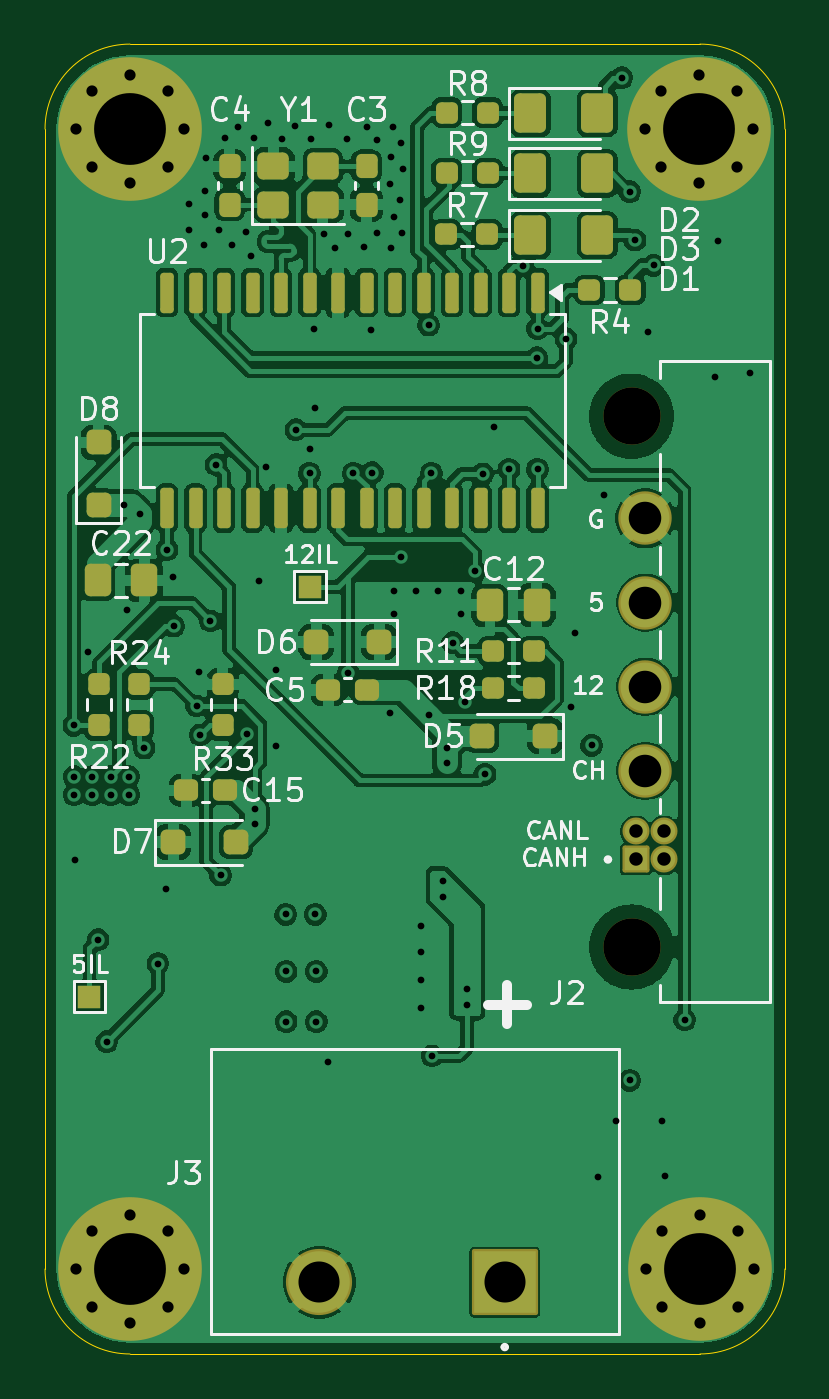
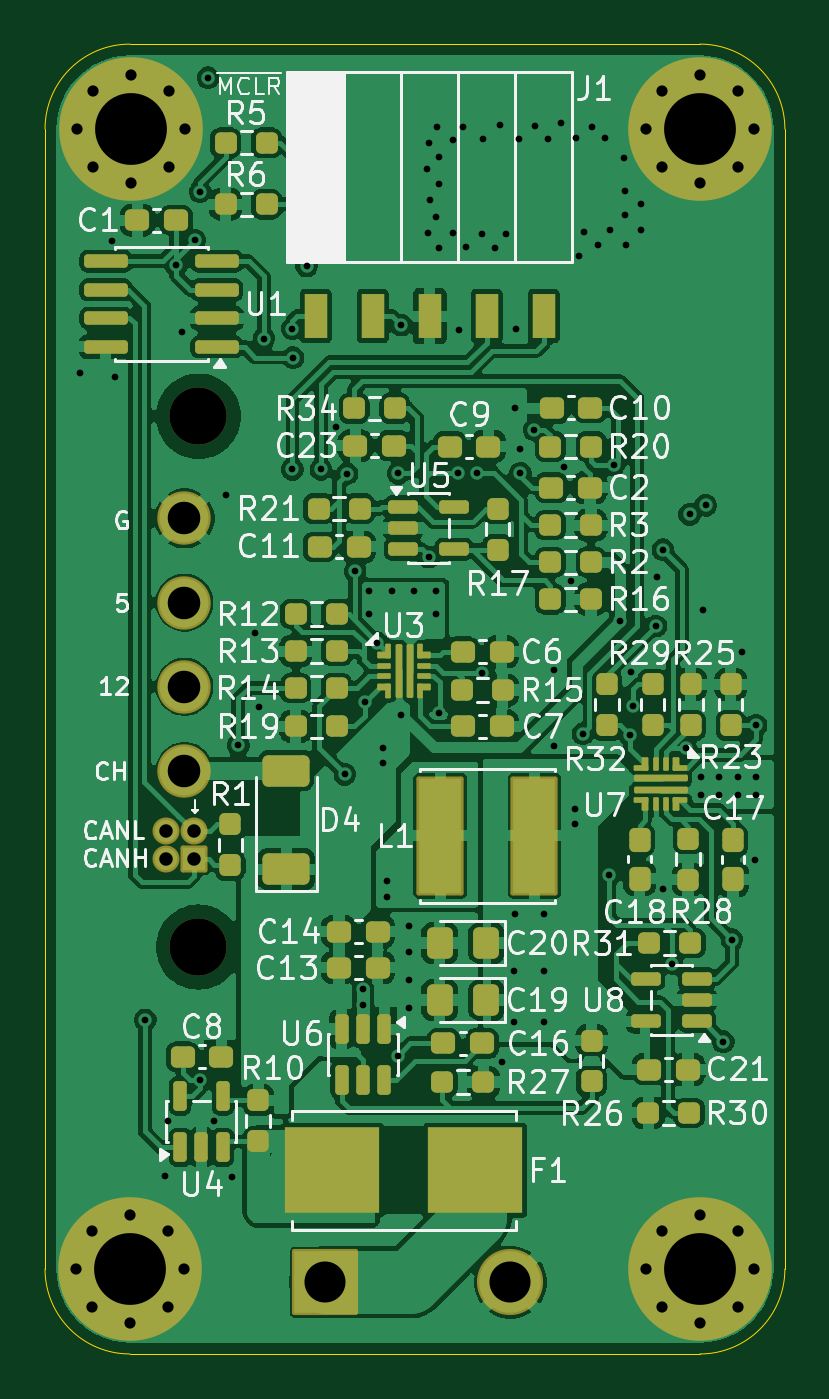
Circuit board: 11 layer files. Board 33.0 x 58.4 mm.
- bottom_copper: rocket_power_board-B_Cu.gbl (231884 bytes)
- bottom_mask: rocket_power_board-B_Mask.gbs (11443 bytes)
- paste: rocket_power_board-B_Paste.gbp (9424 bytes)
- bottom_silk: rocket_power_board-B_Silkscreen.gbo (106017 bytes)
- outline: rocket_power_board-Edge_Cuts.gm1 (1043 bytes)
- top_copper: rocket_power_board-F_Cu.gtl (193891 bytes)
- top_mask: rocket_power_board-F_Mask.gts (7062 bytes)
- paste: rocket_power_board-F_Paste.gtp (5126 bytes)
- top_silk: rocket_power_board-F_Silkscreen.gto (53711 bytes)
- drill: rocket_power_board-NPTH.drl (362 bytes)
- drill: rocket_power_board-PTH.drl (3637 bytes)

=== bottom_copper: rocket_power_board-B_Cu.gbl (231884 bytes, source omitted) ===
=== bottom_mask: rocket_power_board-B_Mask.gbs (11443 bytes, source omitted) ===
=== paste: rocket_power_board-B_Paste.gbp (9424 bytes, source omitted) ===
=== bottom_silk: rocket_power_board-B_Silkscreen.gbo (106017 bytes, source omitted) ===
=== outline: rocket_power_board-Edge_Cuts.gm1 ===
G04 #@! TF.GenerationSoftware,KiCad,Pcbnew,9.0.7*
G04 #@! TF.CreationDate,2026-01-22T23:22:05-05:00*
G04 #@! TF.ProjectId,rocket_power_board,726f636b-6574-45f7-906f-7765725f626f,rev?*
G04 #@! TF.SameCoordinates,Original*
G04 #@! TF.FileFunction,Profile,NP*
%FSLAX46Y46*%
G04 Gerber Fmt 4.6, Leading zero omitted, Abs format (unit mm)*
G04 Created by KiCad (PCBNEW 9.0.7) date 2026-01-22 23:22:05*
%MOMM*%
%LPD*%
G01*
G04 APERTURE LIST*
G04 #@! TA.AperFunction,Profile*
%ADD10C,0.050000*%
G04 #@! TD*
G04 APERTURE END LIST*
D10*
X199415400Y-50800000D02*
G75*
G02*
X203200000Y-47015400I3784600J0D01*
G01*
X232384600Y-101600000D02*
G75*
G02*
X228600000Y-105384600I-3784600J0D01*
G01*
X232384600Y-50800000D02*
X232384600Y-101600000D01*
X203200000Y-105384600D02*
G75*
G02*
X199415400Y-101600000I0J3784600D01*
G01*
X228600000Y-105384600D02*
X203200000Y-105384600D01*
X228600000Y-47015400D02*
G75*
G02*
X232384600Y-50800000I0J-3784600D01*
G01*
X199415400Y-101600000D02*
X199415400Y-50800000D01*
X203200000Y-47015400D02*
X228600000Y-47015400D01*
M02*

=== top_copper: rocket_power_board-F_Cu.gtl (193891 bytes, source omitted) ===
=== top_mask: rocket_power_board-F_Mask.gts (7062 bytes, source omitted) ===
=== paste: rocket_power_board-F_Paste.gtp ===
G04 #@! TF.GenerationSoftware,KiCad,Pcbnew,9.0.7*
G04 #@! TF.CreationDate,2026-01-22T23:22:05-05:00*
G04 #@! TF.ProjectId,rocket_power_board,726f636b-6574-45f7-906f-7765725f626f,rev?*
G04 #@! TF.SameCoordinates,Original*
G04 #@! TF.FileFunction,Paste,Top*
G04 #@! TF.FilePolarity,Positive*
%FSLAX46Y46*%
G04 Gerber Fmt 4.6, Leading zero omitted, Abs format (unit mm)*
G04 Created by KiCad (PCBNEW 9.0.7) date 2026-01-22 23:22:05*
%MOMM*%
%LPD*%
G01*
G04 APERTURE LIST*
G04 Aperture macros list*
%AMRoundRect*
0 Rectangle with rounded corners*
0 $1 Rounding radius*
0 $2 $3 $4 $5 $6 $7 $8 $9 X,Y pos of 4 corners*
0 Add a 4 corners polygon primitive as box body*
4,1,4,$2,$3,$4,$5,$6,$7,$8,$9,$2,$3,0*
0 Add four circle primitives for the rounded corners*
1,1,$1+$1,$2,$3*
1,1,$1+$1,$4,$5*
1,1,$1+$1,$6,$7*
1,1,$1+$1,$8,$9*
0 Add four rect primitives between the rounded corners*
20,1,$1+$1,$2,$3,$4,$5,0*
20,1,$1+$1,$4,$5,$6,$7,0*
20,1,$1+$1,$6,$7,$8,$9,0*
20,1,$1+$1,$8,$9,$2,$3,0*%
G04 Aperture macros list end*
%ADD10RoundRect,0.250001X-0.462499X-0.624999X0.462499X-0.624999X0.462499X0.624999X-0.462499X0.624999X0*%
%ADD11RoundRect,0.237500X0.250000X0.237500X-0.250000X0.237500X-0.250000X-0.237500X0.250000X-0.237500X0*%
%ADD12RoundRect,0.237500X-0.237500X0.250000X-0.237500X-0.250000X0.237500X-0.250000X0.237500X0.250000X0*%
%ADD13RoundRect,0.237500X-0.237500X0.300000X-0.237500X-0.300000X0.237500X-0.300000X0.237500X0.300000X0*%
%ADD14RoundRect,0.250000X-0.450000X-0.350000X0.450000X-0.350000X0.450000X0.350000X-0.450000X0.350000X0*%
%ADD15RoundRect,0.237500X0.237500X-0.300000X0.237500X0.300000X-0.237500X0.300000X-0.237500X-0.300000X0*%
%ADD16RoundRect,0.250000X0.300000X0.300000X-0.300000X0.300000X-0.300000X-0.300000X0.300000X-0.300000X0*%
%ADD17RoundRect,0.250000X-0.337500X-0.475000X0.337500X-0.475000X0.337500X0.475000X-0.337500X0.475000X0*%
%ADD18RoundRect,0.237500X0.300000X0.237500X-0.300000X0.237500X-0.300000X-0.237500X0.300000X-0.237500X0*%
%ADD19RoundRect,0.250000X0.300000X-0.300000X0.300000X0.300000X-0.300000X0.300000X-0.300000X-0.300000X0*%
%ADD20RoundRect,0.150000X-0.150000X0.750000X-0.150000X-0.750000X0.150000X-0.750000X0.150000X0.750000X0*%
%ADD21RoundRect,0.250000X-0.300000X-0.300000X0.300000X-0.300000X0.300000X0.300000X-0.300000X0.300000X0*%
%ADD22RoundRect,0.237500X0.237500X-0.250000X0.237500X0.250000X-0.237500X0.250000X-0.237500X-0.250000X0*%
G04 APERTURE END LIST*
D10*
G04 #@! TO.C,D1*
X221041900Y-55524400D03*
X224016900Y-55524400D03*
G04 #@! TD*
D11*
G04 #@! TO.C,R18*
X221206700Y-75717400D03*
X219381700Y-75717400D03*
G04 #@! TD*
D12*
G04 #@! TO.C,R24*
X203606400Y-75541500D03*
X203606400Y-77366500D03*
G04 #@! TD*
D13*
G04 #@! TO.C,C4*
X207645000Y-52452099D03*
X207645000Y-54177101D03*
G04 #@! TD*
D14*
G04 #@! TO.C,Y1*
X209593000Y-54164600D03*
X211793000Y-54164600D03*
X211793000Y-52464600D03*
X209593000Y-52464600D03*
G04 #@! TD*
D15*
G04 #@! TO.C,C3*
X213741000Y-54177101D03*
X213741000Y-52452099D03*
G04 #@! TD*
D16*
G04 #@! TO.C,D6*
X211502800Y-73660000D03*
X214302800Y-73660000D03*
G04 #@! TD*
D17*
G04 #@! TO.C,C12*
X219256700Y-72009000D03*
X221331700Y-72009000D03*
G04 #@! TD*
D10*
G04 #@! TO.C,D2*
X221041900Y-50088800D03*
X224016900Y-50088800D03*
G04 #@! TD*
D18*
G04 #@! TO.C,C5*
X212040300Y-75793600D03*
X213765300Y-75793600D03*
G04 #@! TD*
D16*
G04 #@! TO.C,D5*
X218894200Y-77851000D03*
X221694200Y-77851000D03*
G04 #@! TD*
D11*
G04 #@! TO.C,R11*
X219381700Y-74066400D03*
X221206700Y-74066400D03*
G04 #@! TD*
D19*
G04 #@! TO.C,D8*
X201803000Y-67567000D03*
X201803000Y-64767000D03*
G04 #@! TD*
D20*
G04 #@! TO.C,U2*
X221361000Y-58090400D03*
X220091000Y-58090400D03*
X218821000Y-58090400D03*
X217551000Y-58090400D03*
X216281000Y-58090400D03*
X215011000Y-58090400D03*
X213741000Y-58090400D03*
X212471000Y-58090400D03*
X211201000Y-58090400D03*
X209931000Y-58090400D03*
X208661000Y-58090400D03*
X207391000Y-58090400D03*
X206121000Y-58090400D03*
X204851000Y-58090400D03*
X204851000Y-67690400D03*
X206121000Y-67690400D03*
X207391000Y-67690400D03*
X208661000Y-67690400D03*
X209931000Y-67690400D03*
X211201000Y-67690400D03*
X212471000Y-67690400D03*
X213741000Y-67690400D03*
X215011000Y-67690400D03*
X216281000Y-67690400D03*
X217551000Y-67690400D03*
X218821000Y-67690400D03*
X220091000Y-67690400D03*
X221361000Y-67690400D03*
G04 #@! TD*
D10*
G04 #@! TO.C,D3*
X221041900Y-52781200D03*
X224016900Y-52781200D03*
G04 #@! TD*
D21*
G04 #@! TO.C,D7*
X205127400Y-82575400D03*
X207927400Y-82575400D03*
G04 #@! TD*
D17*
G04 #@! TO.C,C22*
X201756100Y-70916800D03*
X203831100Y-70916800D03*
G04 #@! TD*
D11*
G04 #@! TO.C,R4*
X225499300Y-57962800D03*
X223674300Y-57962800D03*
G04 #@! TD*
D18*
G04 #@! TO.C,C15*
X205715700Y-80264000D03*
X207440700Y-80264000D03*
G04 #@! TD*
D12*
G04 #@! TO.C,R22*
X201828400Y-75541500D03*
X201828400Y-77366500D03*
G04 #@! TD*
D11*
G04 #@! TO.C,R8*
X219149300Y-50063400D03*
X217324300Y-50063400D03*
G04 #@! TD*
D22*
G04 #@! TO.C,R33*
X207340200Y-77366500D03*
X207340200Y-75541500D03*
G04 #@! TD*
D11*
G04 #@! TO.C,R7*
X217298900Y-55499000D03*
X219123900Y-55499000D03*
G04 #@! TD*
G04 #@! TO.C,R9*
X219149300Y-52755800D03*
X217324300Y-52755800D03*
G04 #@! TD*
M02*

=== top_silk: rocket_power_board-F_Silkscreen.gto (53711 bytes, source omitted) ===
=== drill: rocket_power_board-NPTH.drl ===
M48
; DRILL file {KiCad 9.0.7} date 2026-01-22T23:22:05-0500
; FORMAT={-:-/ absolute / metric / decimal}
; #@! TF.CreationDate,2026-01-22T23:22:05-05:00
; #@! TF.GenerationSoftware,Kicad,Pcbnew,9.0.7
; #@! TF.FileFunction,NonPlated,1,4,NPTH
FMAT,2
METRIC
; #@! TA.AperFunction,NonPlated,NPTH,ComponentDrill
T1C2.550
%
G90
G05
T1
X225.55Y-63.6
X225.55Y-87.25
M30

=== drill: rocket_power_board-PTH.drl ===
M48
; DRILL file {KiCad 9.0.7} date 2026-01-22T23:22:05-0500
; FORMAT={-:-/ absolute / metric / decimal}
; #@! TF.CreationDate,2026-01-22T23:22:05-05:00
; #@! TF.GenerationSoftware,Kicad,Pcbnew,9.0.7
; #@! TF.FileFunction,Plated,1,4,PTH
FMAT,2
METRIC
; #@! TA.AperFunction,Plated,PTH,ViaDrill
T1C0.300
; #@! TA.AperFunction,Plated,PTH,ComponentDrill
T2C0.500
; #@! TA.AperFunction,Plated,PTH,ComponentDrill
T3C0.600
; #@! TA.AperFunction,Plated,PTH,ComponentDrill
T4C1.450
; #@! TA.AperFunction,Plated,PTH,ComponentDrill
T5C1.829
; #@! TA.AperFunction,Plated,PTH,ComponentDrill
T6C3.200
%
G90
G05
T1
X200.698Y-77.368
X200.711Y-79.654
X200.711Y-80.467
X200.762Y-83.363
X201.32Y-74.092
X201.524Y-79.654
X201.524Y-80.467
X201.778Y-86.919
X202.159Y-91.465
X202.336Y-79.654
X202.336Y-80.467
X202.946Y-67.564
X203.073Y-72.238
X203.149Y-79.654
X203.149Y-80.467
X203.657Y-67.97
X203.834Y-78.382
X204.445Y-87.986
X204.826Y-84.684
X204.851Y-69.545
X205.105Y-70.764
X205.156Y-72.949
X205.816Y-54.153
X205.836Y-55.28
X206.172Y-76.505
X206.273Y-75.006
X206.324Y-77.8
X206.502Y-55.956
X206.527Y-53.543
X206.527Y-54.635
X206.578Y-52.07
X206.781Y-72.72
X207.035Y-65.761
X207.188Y-55.321
X207.239Y-84.049
X207.442Y-51.206
X207.747Y-55.956
X208.026Y-50.698
X208.356Y-55.372
X208.412Y-77.749
X208.585Y-56.464
X208.737Y-51.181
X208.763Y-81.102
X208.763Y-81.763
X208.94Y-70.942
X209.254Y-65.846
X209.372Y-50.521
X209.702Y-74.905
X209.702Y-78.308
X209.956Y-51.232
X210.134Y-85.801
X210.16Y-88.341
X210.16Y-90.576
X210.566Y-50.648
X210.591Y-64.199
X211.201Y-66.142
X211.226Y-65.075
X211.277Y-51.232
X211.404Y-59.715
X211.43Y-63.221
X211.455Y-85.801
X211.506Y-88.341
X211.506Y-90.576
X211.836Y-55.474
X212.014Y-92.38
X212.09Y-50.622
X212.344Y-56.083
X212.877Y-51.232
X212.919Y-75.049
X212.928Y-55.499
X213.157Y-66.142
X213.639Y-56.058
X213.766Y-50.698
X213.944Y-59.741
X213.995Y-66.116
X214.198Y-55.448
X214.224Y-51.308
X214.808Y-53.264
X214.808Y-76.814
X214.833Y-52.045
X214.833Y-56.083
X214.935Y-50.698
X214.96Y-54.712
X214.96Y-71.399
X214.96Y-72.39
X215.214Y-53.95
X215.29Y-51.41
X215.292Y-69.871
X215.316Y-55.423
X215.367Y-52.578
X215.951Y-71.399
X216.179Y-86.309
X216.179Y-87.452
X216.179Y-88.722
X216.179Y-89.967
X216.51Y-59.538
X216.51Y-76.911
X216.637Y-66.142
X216.662Y-92.1
X216.941Y-71.399
X217.145Y-84.328
X217.145Y-85.028
X217.322Y-78.384
X217.322Y-79.045
X217.576Y-73.685
X217.932Y-71.399
X217.932Y-72.39
X218.135Y-76.352
X218.211Y-89.129
X218.211Y-89.814
X218.567Y-70.51
X218.923Y-66.167
X219.024Y-79.553
X219.431Y-64.059
X220.091Y-65.964
X220.723Y-56.903
X221.336Y-60.985
X221.361Y-59.69
X221.361Y-65.964
X222.631Y-60.147
X222.834Y-76.556
X223.012Y-73.254
X223.774Y-78.257
X224.053Y-97.511
X224.307Y-67.107
X224.866Y-95.021
X225.12Y-48.514
X225.476Y-53.594
X225.476Y-93.193
X225.704Y-55.753
X226.289Y-59.842
X226.543Y-56.871
X226.924Y-95.021
X227.051Y-97.434
X227.914Y-90.5
X229.286Y-61.849
X229.413Y-55.804
X230.835Y-61.671
T2
X200.8Y-50.8
X200.8Y-101.6
X201.503Y-49.103
X201.503Y-52.497
X201.503Y-99.903
X201.503Y-103.297
X203.2Y-48.4
X203.2Y-53.2
X203.2Y-99.2
X203.2Y-104.0
X204.897Y-49.103
X204.897Y-52.497
X204.897Y-99.903
X204.897Y-103.297
X205.6Y-50.8
X205.6Y-101.6
X226.149Y-50.8
X226.2Y-101.6
X226.852Y-49.103
X226.852Y-52.497
X226.903Y-99.903
X226.903Y-103.297
X228.549Y-48.4
X228.549Y-53.2
X228.6Y-99.2
X228.6Y-104.0
X230.246Y-49.103
X230.246Y-52.497
X230.297Y-99.903
X230.297Y-103.297
X230.949Y-50.8
X231.0Y-101.6
T3
X225.75Y-82.1
X225.75Y-83.35
X227.0Y-82.1
X227.0Y-83.35
T4
X226.17Y-68.15
X226.17Y-75.65
X226.17Y-71.9
X226.17Y-79.4
T5
X211.646Y-102.188
X219.9Y-102.188
T6
X203.2Y-50.8
X203.2Y-101.6
X228.549Y-50.8
X228.6Y-101.6
M30

